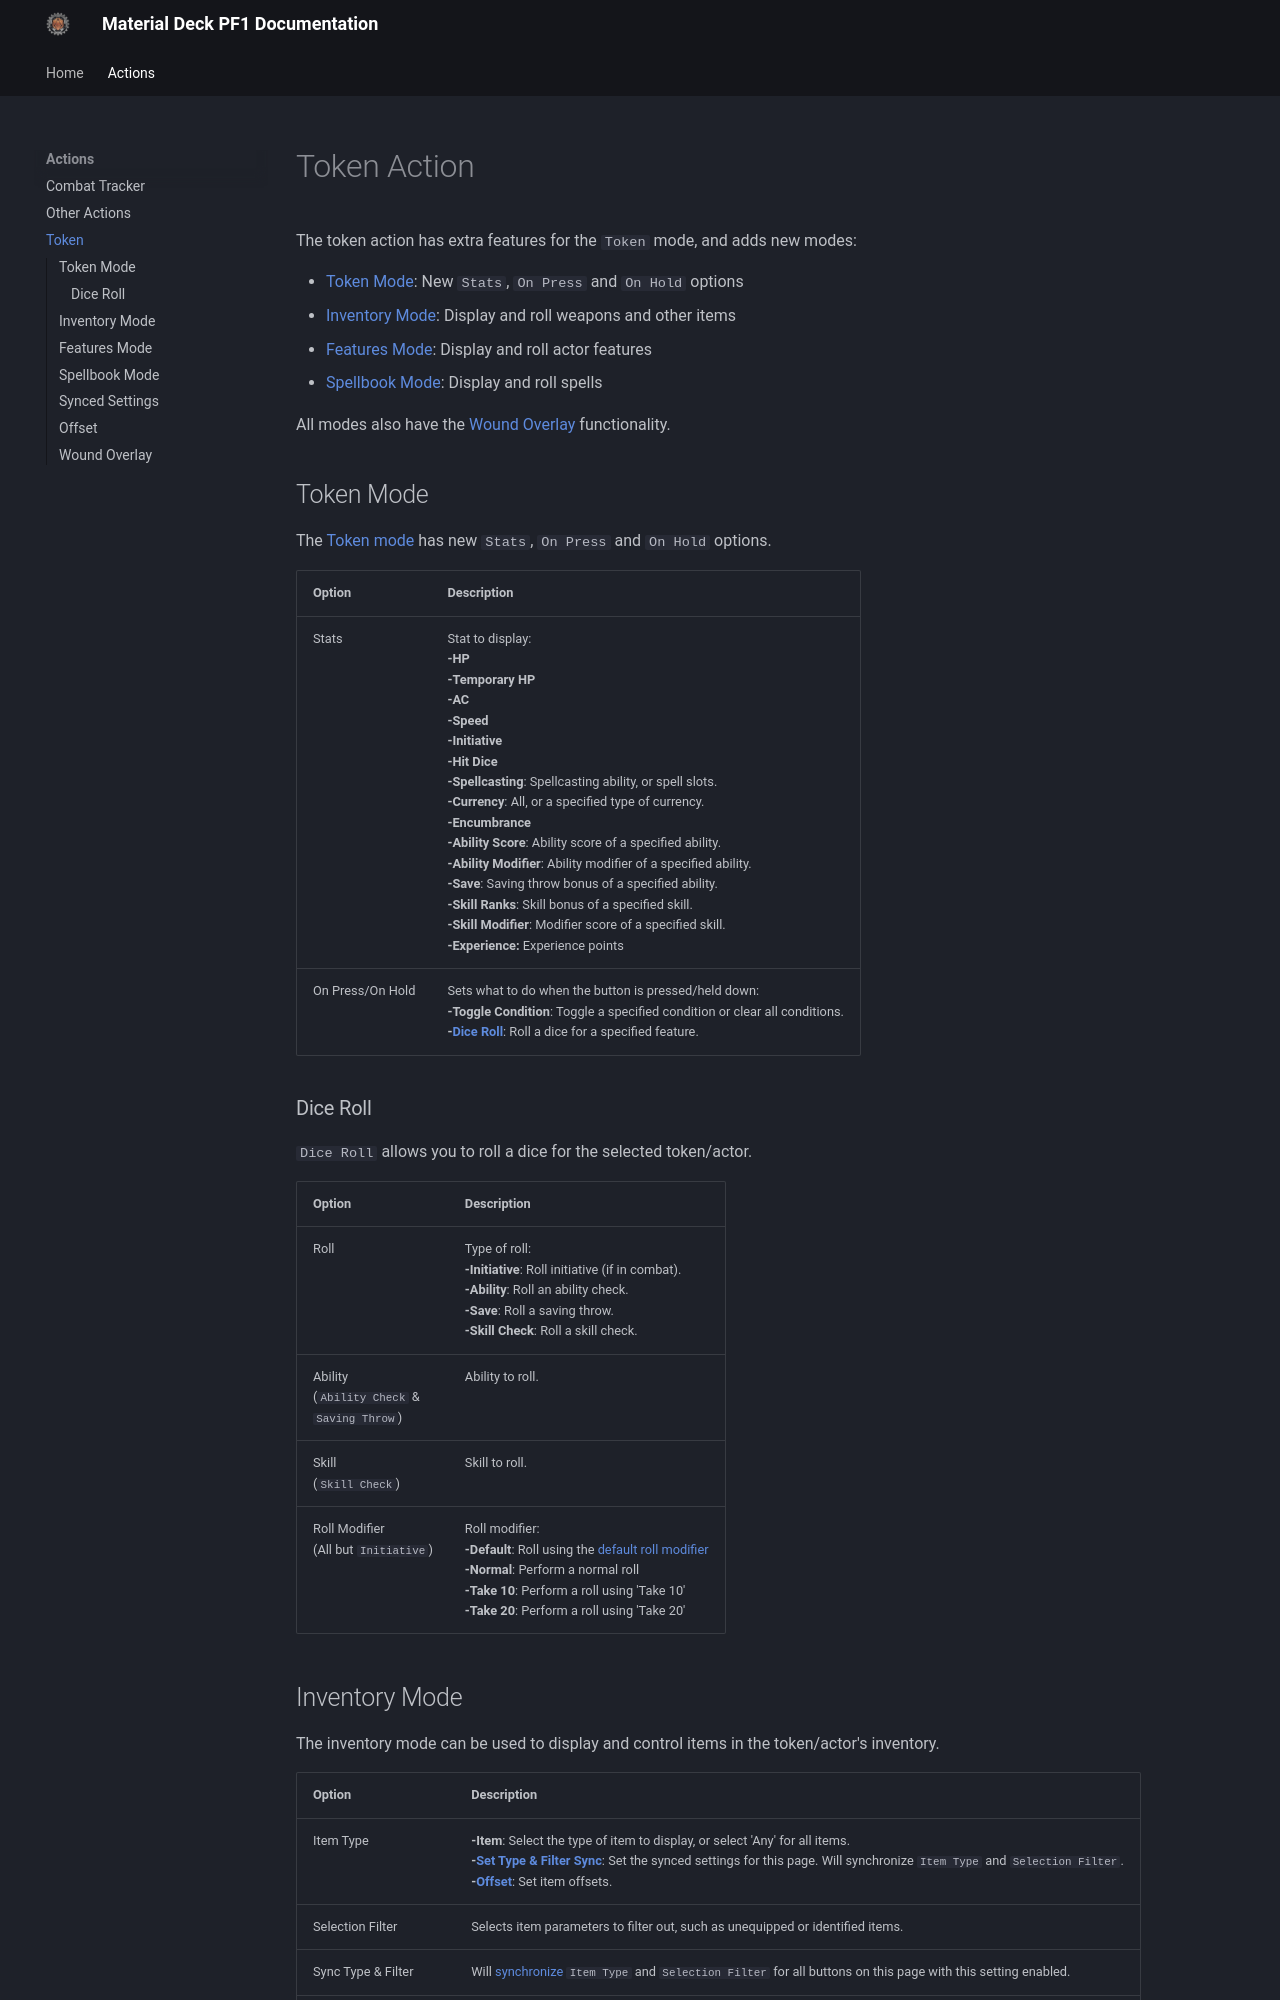

repository: MaterialFoundry/MaterialDeck_PF1 · page: actions/token/index.html · generator: mkdocs

# Token Action

The token action has extra features for the `Token` mode, and adds new modes:

* [Token Mode](#token-mode): New `Stats`, `On Press` and `On Hold` options
* [Inventory Mode](#inventory-mode): Display and roll weapons and other items
* [Features Mode](#features-mode): Display and roll actor features
* [Spellbook Mode](#spellbook-mode): Display and roll spells

All modes also have the [Wound Overlay](#wound-overlay) functionality.

## Token Mode
The [Token mode](https://materialfoundry.github.io/MaterialDeck/actions/token/token/#token-mode) has new `Stats`, `On Press` and `On Hold` options.

| Option            | Description   |
|-------------------|---------------|
| Stats             | Stat to display:<br><b>-HP</b><br><b>-Temporary HP</b><br><b>-AC</b><br><b>-Speed</b><br><b>-Initiative</b><br><b>-Hit Dice</b><br><b>-Spellcasting</b>: Spellcasting ability, or spell slots.<br><b>-Currency</b>: All, or a specified type of currency.<br><b>-Encumbrance</b><br><b>-Ability Score</b>: Ability score of a specified ability.<br><b>-Ability Modifier</b>: Ability modifier of a specified ability.<br><b>-Save</b>: Saving throw bonus of a specified ability.<br><b>-Skill Ranks</b>: Skill bonus of a specified skill.<br><b>-Skill Modifier</b>: Modifier score of a specified skill.<br><b>-Experience:</b> Experience points|
| On Press/On Hold  | Sets what to do when the button is pressed/held down:<br><b>-Toggle Condition</b>: Toggle a specified condition or clear all conditions.<br><b>-[Dice Roll](#dice-roll)</b>: Roll a dice for a specified feature. |

### Dice Roll
`Dice Roll` allows you to roll a dice for the selected token/actor.

| Option            | Description   |
|-------------------|---------------|
| Roll             | Type of roll:<br><b>-Initiative</b>: Roll initiative (if in combat).<br><b>-Ability</b>: Roll an ability check.<br><b>-Save</b>: Roll a saving throw.<br><b>-Skill Check</b>: Roll a skill check. |
| Ability<br>(`Ability Check` &<br>`Saving Throw`)           | Ability to roll.    |
| Skill<br>(`Skill Check`) | Skill to roll.   |
| Roll Modifier<br>(All but `Initiative`)   | Roll modifier:<br><b>-Default</b>: Roll using the [default roll modifier](./otherActions.md#set-default-roll-modifier)<br><b>-Normal</b>: Perform a normal roll<br><b>-Take 10</b>: Perform a roll using 'Take 10'<br><b>-Take 20</b>: Perform a roll using 'Take 20'|
